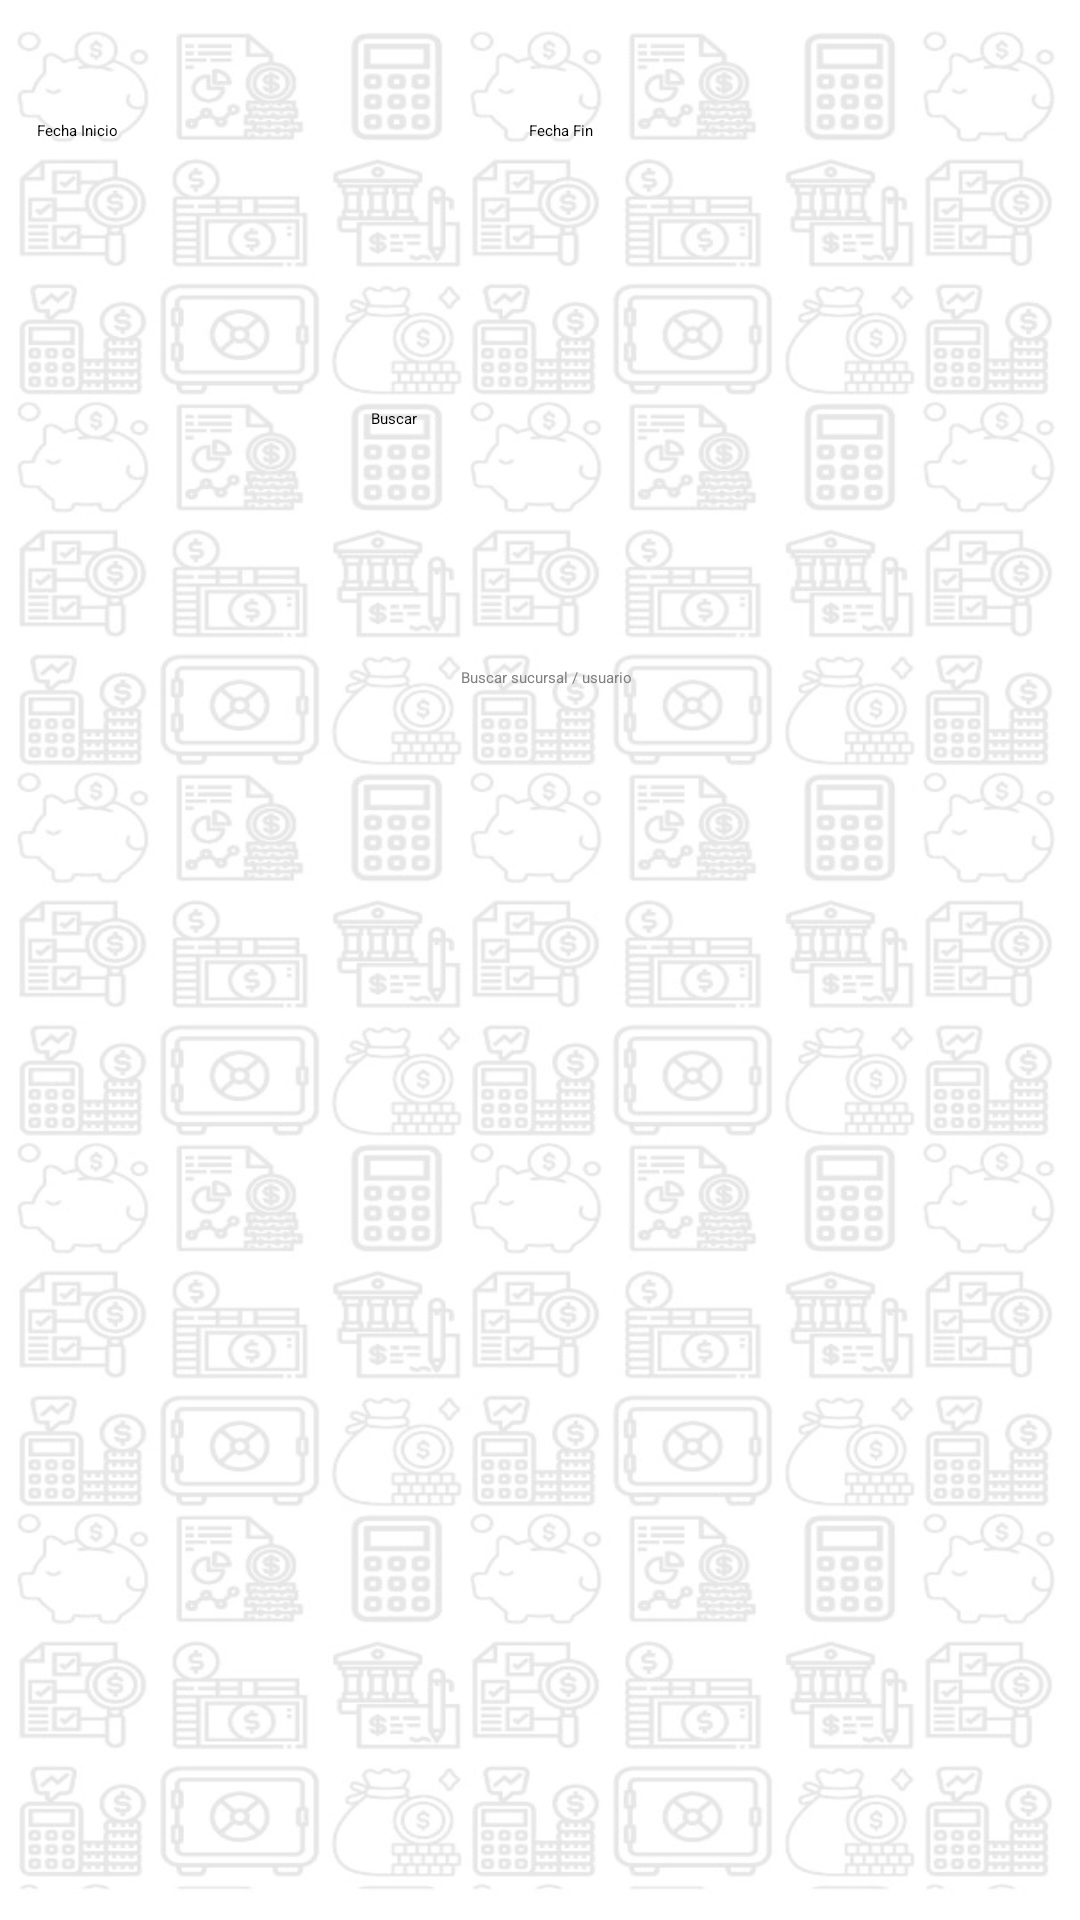

Layout XML and referenced resources for this Android screen:
<!-- AndroidManifest.xml: application theme Theme.Corporativo -->
<!-- res/layout/activity_transferencias_historico.xml -->
<?xml version="1.0" encoding="utf-8"?>
<androidx.constraintlayout.widget.ConstraintLayout xmlns:android="http://schemas.android.com/apk/res/android"
    xmlns:app="http://schemas.android.com/apk/res-auto"
    xmlns:tools="http://schemas.android.com/tools"
    android:layout_width="match_parent"
    android:layout_height="match_parent"
    android:background="@drawable/fondo_tesoreria">

    <LinearLayout
        android:id="@+id/buscadorHistorico"
        android:layout_width="257dp"
        android:layout_height="52dp"
        android:layout_marginTop="200dp"
        android:background="@drawable/marco_sucursal"
        android:gravity="center_vertical|center_horizontal"
        android:orientation="horizontal"
        app:layout_constraintEnd_toEndOf="parent"
        app:layout_constraintStart_toStartOf="parent"
        app:layout_constraintTop_toTopOf="parent">

        <Spinner
            android:id="@+id/spinnerHistorico"
            android:layout_width="4dp"
            android:layout_height="1dp"
            android:spinnerMode="dropdown"
            android:textColor="#808080" />

        <AutoCompleteTextView
            android:id="@+id/autoCompleteTextViewHistorico"
            android:layout_width="230dp"
            android:layout_height="wrap_content"
            android:gravity="center"
            android:hint="Buscar sucursal / usuario"
            android:singleLine="true"
            android:textColor="#808080" />

    </LinearLayout>

    <Button
        android:id="@+id/fechaInicio"
        android:layout_width="171dp"
        android:layout_height="50dp"
        android:layout_marginTop="40dp"
        android:background="@drawable/marco_sucursal"
        android:text="Fecha Inicio"
        app:layout_constraintEnd_toEndOf="parent"
        app:layout_constraintHorizontal_bias="0.066"
        app:layout_constraintStart_toStartOf="parent"
        app:layout_constraintTop_toTopOf="parent" />

    <Button
        android:id="@+id/fechaFin"
        android:layout_width="171dp"
        android:layout_height="50dp"
        android:layout_marginTop="40dp"
        android:background="@drawable/marco_sucursal"
        android:text="Fecha Fin"
        app:layout_constraintEnd_toEndOf="parent"
        app:layout_constraintHorizontal_bias="0.933"
        app:layout_constraintStart_toStartOf="parent"
        app:layout_constraintTop_toTopOf="parent" />

    <Button
        android:id="@+id/buscar"
        android:layout_width="113dp"
        android:layout_height="44dp"
        android:layout_marginTop="136dp"
        android:background="@drawable/marco_sucursal"
        android:text="Buscar"
        app:layout_constraintEnd_toEndOf="parent"
        app:layout_constraintStart_toStartOf="parent"
        app:layout_constraintTop_toTopOf="parent" />

    <TextView
        android:id="@+id/fechaInicioText"
        android:layout_width="166dp"
        android:layout_height="26dp"
        android:layout_marginTop="100dp"
        android:gravity="center"
        android:text=""
        android:textColor="@color/acvorange"
        android:textSize="20dp"
        app:layout_constraintEnd_toEndOf="parent"
        app:layout_constraintHorizontal_bias="0.085"
        app:layout_constraintStart_toStartOf="parent"
        app:layout_constraintTop_toTopOf="parent" />

    <TextView
        android:id="@+id/fechaFinText"
        android:layout_width="168dp"
        android:layout_height="25dp"
        android:layout_marginTop="100dp"
        android:gravity="center"
        android:text=""
        android:textColor="@color/acvorange"
        android:textSize="20dp"
        app:layout_constraintEnd_toEndOf="parent"
        app:layout_constraintHorizontal_bias="0.921"
        app:layout_constraintStart_toStartOf="parent"
        app:layout_constraintTop_toTopOf="parent" />

    <androidx.recyclerview.widget.RecyclerView
        android:id="@+id/contenedorHistorico"
        android:layout_width="366dp"
        android:layout_height="427dp"
        android:layout_marginTop="20dp"
        app:layout_constraintEnd_toEndOf="parent"
        app:layout_constraintHorizontal_bias="0.5"
        app:layout_constraintStart_toStartOf="parent"
        app:layout_constraintTop_toBottomOf="@id/buscadorHistorico" />

    <TextView
        android:id="@+id/contadorHistorico"
        android:layout_width="103dp"
        android:layout_height="50dp"
        android:layout_marginTop="1dp"
        android:gravity="center_vertical|center_horizontal"


        app:layout_constraintEnd_toEndOf="parent"
        app:layout_constraintHorizontal_bias="0.5"
        app:layout_constraintStart_toStartOf="parent"
        app:layout_constraintTop_toBottomOf="@id/contenedorHistorico" />
</androidx.constraintlayout.widget.ConstraintLayout>
<!-- resources referenced by this layout -->
<resources>
  <color name="acvorange">#FF8300</color>
  <!-- drawable fondo_tesoreria: jpeg bitmap (drawable, 139026 bytes) -->
  <style name="Theme.Corporativo" parent="Theme.MaterialComponents.DayNight.DarkActionBar">
          
          <item name="colorPrimary">@color/purple_500</item>
          <item name="colorPrimaryVariant">@color/purple_700</item>
          <item name="colorOnPrimary">@color/white</item>
          
          <item name="colorSecondary">@color/teal_200</item>
          <item name="colorSecondaryVariant">@color/teal_700</item>
          <item name="colorOnSecondary">@color/black</item>
          
          <item name="android:statusBarColor">?attr/colorPrimaryVariant</item>
          
      </style>
  <color name="purple_500">#005CB9</color>
  <color name="purple_700">#005CB9</color>
  <color name="white">#FFFFFFFF</color>
  <color name="teal_200">#FF8300</color>
  <color name="teal_700">#FF018786</color>
  <color name="black">#FF000000</color>
</resources>
